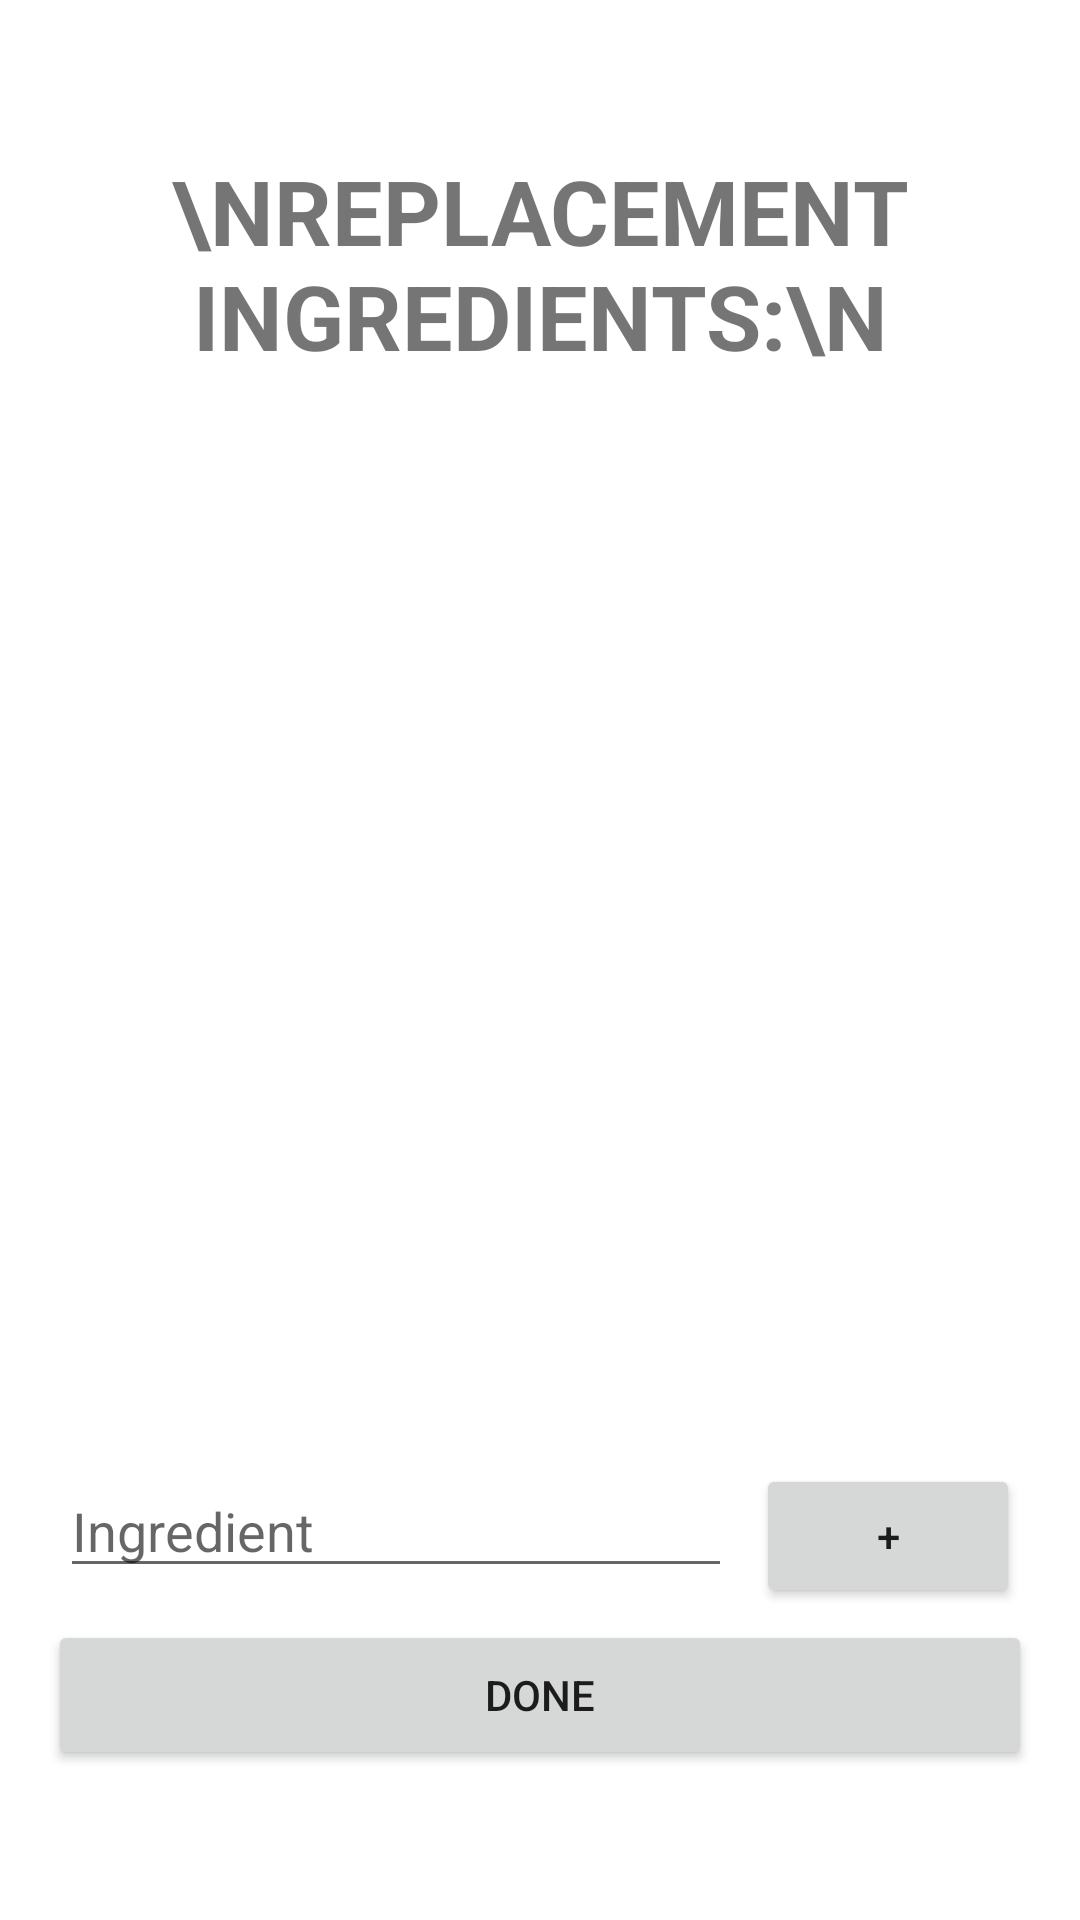

Here is an Android app screen rendered from its layout file. Give the layout XML and the strings, colors and styles it references.
<!-- AndroidManifest.xml: application theme Theme.Repetoire_v1_0 -->
<!-- res/layout/activity_replacement_ingredient_display.xml -->
<?xml version="1.0" encoding="utf-8"?>
<androidx.constraintlayout.widget.ConstraintLayout xmlns:android="http://schemas.android.com/apk/res/android"
    xmlns:app="http://schemas.android.com/apk/res-auto"
    xmlns:tools="http://schemas.android.com/tools"
    android:layout_width="match_parent"
    android:layout_height="match_parent"
    tools:context=".ReplacementIngredientDisplay">
    <RelativeLayout
        android:id="@+id/layout1"
        android:layout_width="match_parent"
        android:layout_height="match_parent"
        android:paddingLeft="16dp"
        android:paddingBottom="50dp"
        android:paddingRight="16dp"
        android:paddingTop="50dp">
        <TextView
            android:id="@+id/replacementIngredients_title"
            android:layout_width="match_parent"
            android:layout_height="wrap_content"
            android:textSize="30dp"
            android:gravity="center"
            android:text="\nReplacement Ingredients:\n"
            android:textStyle="bold"
            app:textAllCaps="true" />
        <LinearLayout
            android:id="@+id/replacementIngredients_listcontainer"
            android:layout_width="match_parent"
            android:layout_height="wrap_content"
            android:layout_below="@id/replacementIngredients_title"
            android:layout_above="@+id/mainingredientsContainer"
            android:orientation="vertical">
            <ListView
                android:id="@+id/replacementIngredients_list"
                android:layout_width="match_parent"
                android:layout_height="match_parent" />
        </LinearLayout>
        <RelativeLayout
            android:id="@+id/mainingredientsContainer"
            android:layout_width="match_parent"
            android:layout_height="wrap_content"
            android:orientation="vertical"
            android:layout_above="@id/replacementIngredients_button_view">
            <AutoCompleteTextView
                android:id="@+id/mainIngredientEdtItemName"
                android:layout_width="match_parent"
                android:layout_height="wrap_content"
                android:layout_margin="4dp"
                android:layout_toLeftOf="@id/mainIngredientBtnAdd"
                android:hint="Ingredient" />
            <Button
                android:id="@+id/mainIngredientBtnAdd"
                android:layout_width="wrap_content"
                android:layout_height="wrap_content"
                android:layout_alignParentRight="true"
                android:layout_margin="4dp"
                android:text="+"
                android:textAllCaps="false" />
        </RelativeLayout>
        <LinearLayout
            android:id="@+id/replacementIngredients_button_view"
            android:layout_width="match_parent"
            android:layout_height="50dp"
            android:layout_alignParentBottom="true"
            android:orientation="horizontal">
            <Button android:id="@+id/donereplacementIngredients"
                android:layout_width="0dp"
                android:layout_height="match_parent"
                android:text="Done"
                android:layout_alignParentLeft="true"
                android:layout_alignParentStart="true"
                android:layout_weight="1"/>
        </LinearLayout>
    </RelativeLayout >

</androidx.constraintlayout.widget.ConstraintLayout>
<!-- resources referenced by this layout -->
<resources>
  <style name="Theme.Repetoire_v1_0" parent="Theme.MaterialComponents.DayNight.DarkActionBar">
          
          <item name="colorPrimary">@color/purple_500</item>
          <item name="colorPrimaryVariant">@color/purple_700</item>
          <item name="colorOnPrimary">@color/white</item>
          
          <item name="colorSecondary">@color/teal_200</item>
          <item name="colorSecondaryVariant">@color/teal_700</item>
          <item name="colorOnSecondary">@color/black</item>
          
          <item name="android:statusBarColor" tools:targetApi="l">?attr/colorPrimaryVariant</item>
          
      </style>
  <!-- not gathered from this repository: default colours our renderer supplied (Android Studio template values) -->
  <color name="purple_500">#FF6200EE</color>
  <color name="purple_700">#FF3700B3</color>
  <color name="teal_200">#FF03DAC5</color>
  <color name="teal_700">#FF018786</color>
  <color name="black">#FF000000</color>
  <color name="white">#FFFFFFFF</color>
</resources>
